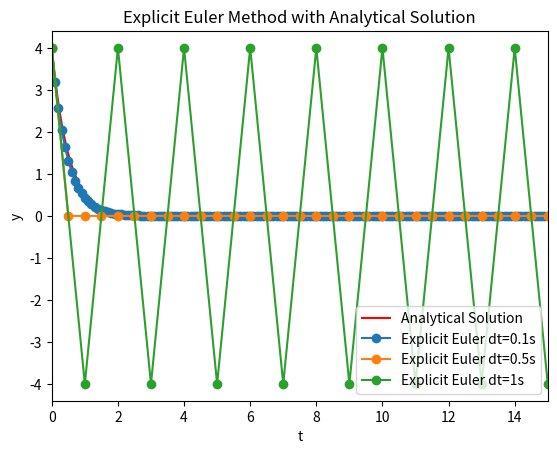

The script that saved this image: (Note: this script raises an exception after producing the figure.)
"""
Fall 2022 AEM 5253
[redacted]
Homework 1 Number 1
"""
import numpy as np
import matplotlib.pyplot as plt

dt = [0.1,0.5,1]

# g(y(t), t)
def g(y, t):
    return - 2 * y;

# solvers
def anl(ti,tf,yi):
    t = np.linspace(ti,tf,1000)
    y = np.zeros(len(t))
    y[0] = yi
    y = yi * np.exp(-2*t)
    return t, y
def exp(ti,tf,yi,dt):
    N = int((tf-ti)/dt)
    t = np.linspace(ti,tf,N+1)
    y = np.zeros(len(t))
    y[0] = yi
    for i in range(len(t)-1):
        y[i+1] = y[i] + dt * g(y[i],t[i])
    return t, y
def imp(ti,tf,yi,dt):
    N = int((tf-ti)/dt)
    t = np.linspace(ti,tf,N+1)
    y = np.zeros(len(t))
    y[0] = yi
    for i in range(len(t)-1):
        nume = y[i]
        denu = 1 + 2 * dt
        y[i+1] = nume / denu
    return t, y
def rk2(ti,tf,yi,dt):
    N = int((tf-ti)/dt)
    t = np.linspace(ti,tf,N+1)
    y = np.zeros(len(t))
    y[0] = yi
    for i in range(len(t)-1):
        k0 = g(y[i],t[i])
        k1 = g(y[i]+dt/2*k0,t[i]+dt/2)
        y[i+1] = y[i] + dt * k1
    return t, y
def rk4(ti,tf,yi,dt):
    N = int((tf-ti)/dt)
    t = np.linspace(ti,tf,N+1)
    y = np.zeros(len(t))
    y[0] = yi
    for i in range(len(t)-1):
        k0 = g(y[i],t[i])
        k1 = g(y[i]+dt/2*k0,t[i]+dt/2)
        k2 = g(y[i]+dt/2*k1,t[i]+dt/2)
        k3 = g(y[i]+dt  *k2,t[i]+dt  )
        y[i+1] = y[i] + dt/6 * (k0+2*k1+2*k2+k3)
    return t, y

# Analytical
t_anal, y_anal = anl(0,15,4)

# Explicit  
fig, ax = plt.subplots()
ax.plot(t_anal,y_anal,'-r',label='Analytical Solution') 
for i in dt:
    t, y = exp(0,15,4,i)
    label = 'Explicit Euler dt=' + str(i) + 's'
    ax.plot(t,y,'-o',label=label)
ax.set_title('Explicit Euler Method with Analytical Solution')
ax.set_xlabel('t')
ax.set_ylabel('y')
ax.set_xlim([0,15])
ax.legend()
plt.savefig('images/exp1a.jpg')
plt.show()

# Implicit
fig, ax = plt.subplots()
ax.plot(t_anal,y_anal,'-r',label='Analytical Solution') 
for i in dt:
    t, y = imp(0,15,4,i)
    label = 'Implicit Euler dt=' + str(i) + 's'
    ax.plot(t,y,'-o',label=label)
ax.set_title('Implicit Euler Method with Analytical Solution')
ax.set_xlabel('t')
ax.set_ylabel('y')
ax.set_xlim([0,15])
#ax.set_ylim([0, 4])
ax.legend()
plt.savefig('images/imp1a.jpg')
plt.show()

# RK2
fig, ax = plt.subplots()
ax.plot(t_anal,y_anal,'-r',label='Analytical Solution') 
for i in dt:
    t, y = rk2(0,15,4,i)
    label = 'RK2 dt=' + str(i) + 's'
    ax.plot(t,y,'-o',label=label)
ax.set_title('Runge-Kutta 2nd Order with Analytical Solution')
ax.set_xlabel('t')
ax.set_ylabel('y')
ax.set_xlim([0,15])
ax.legend()
plt.savefig('images/rk21a.jpg')
plt.show()

# RK4
fig, ax = plt.subplots()
ax.plot(t_anal,y_anal,'-r',label='Analytical Solution') 
for i in dt:
    t, y = rk4(0,15,4,i)
    label = 'RK4 dt=' + str(i) + 's'
    ax.plot(t,y,'-o',label=label)
ax.set_title('Runge-Kutta 4th Order with Analytical Solution')
ax.set_xlabel('t')
ax.set_ylabel('y')
ax.set_xlim([0,15])
ax.legend()
plt.savefig('images/rk41a.jpg')
plt.show()

"""
Fall 2022 AEM 5253
[redacted]
Homework 1 Number 2
"""

def g(y, t):
    return - (2+0.01*t**2) * y;
def anl(ti,tf,yi):
    t = np.linspace(ti,tf,1000)
    y = np.zeros(len(t))
    y[0] = yi
    yi * np.exp(-2*t - 0.01/3*t**3)
    return t, y
def imp(ti,tf,yi,dt):
    N = int((tf-ti)/dt)
    t = np.linspace(ti,tf,N+1)
    y = np.zeros(len(t))
    y[0] = yi
    for i in range(len(t)-1):
        nume = y[i] 
        denu = 1 + dt * (2+0.01*t[i]**2)
        y[i+1] = nume / denu
    return t, y

# Analytical
t_anal, y_anal = anl(0,15,4)

# Explicit  
fig, ax = plt.subplots()
ax.plot(t_anal,y_anal,'-r',label='Analytical Solution') 
for i in dt:
    t, y = exp(0,15,4,i)
    label = 'Explicit Euler dt=' + str(i) + 's'
    ax.plot(t,y,'-o',label=label)
ax.set_title('Explicit Euler Method with Analytical Solution')
ax.set_xlabel('t')
ax.set_ylabel('y')
ax.set_xlim([0,15])
ax.legend()
plt.savefig('images/exp2a.jpg')
plt.show()

# Implicit
fig, ax = plt.subplots()
ax.plot(t_anal,y_anal,'-r',label='Analytical Solution') 
for i in dt:
    t, y = imp(0,15,4,i)
    label = 'Implicit Euler dt=' + str(i) + 's'
    ax.plot(t,y,'-o',label=label)
ax.set_title('Implicit Euler Method with Analytical Solution')
ax.set_xlabel('t')
ax.set_ylabel('y')
ax.set_xlim([0,15])
ax.legend()
plt.savefig('images/imp2a.jpg')
plt.show()

# RK2
fig, ax = plt.subplots()
ax.plot(t_anal,y_anal,'-r',label='Analytical Solution') 
for i in dt:
    t, y = rk2(0,15,4,i)
    label = 'RK2 dt=' + str(i) + 's'
    ax.plot(t,y,'-o',label=label)
ax.set_title('Runge-Kutta 2nd Order with Analytical Solution')
ax.set_xlabel('t')
ax.set_ylabel('y')
ax.set_xlim([0,15])
ax.legend()
plt.savefig('images/rk22a.jpg')
plt.show()

# RK4
fig, ax = plt.subplots()
ax.plot(t_anal,y_anal,'-r',label='Analytical Solution') 
for i in dt:
    t, y = rk4(0,15,4,i)
    label = 'RK4 dt=' + str(i) + 's'
    ax.plot(t,y,'-o',label=label)
ax.set_title('Runge-Kutta 4th Order with Analytical Solution')
ax.set_xlabel('t')
ax.set_ylabel('y')
ax.set_xlim([0,15])
ax.legend()
plt.savefig('images/rk42a.jpg')
plt.show()
 
"""
Fall 2022 AEM 5253
[redacted]
Homework 1 Number 3
"""
import math
